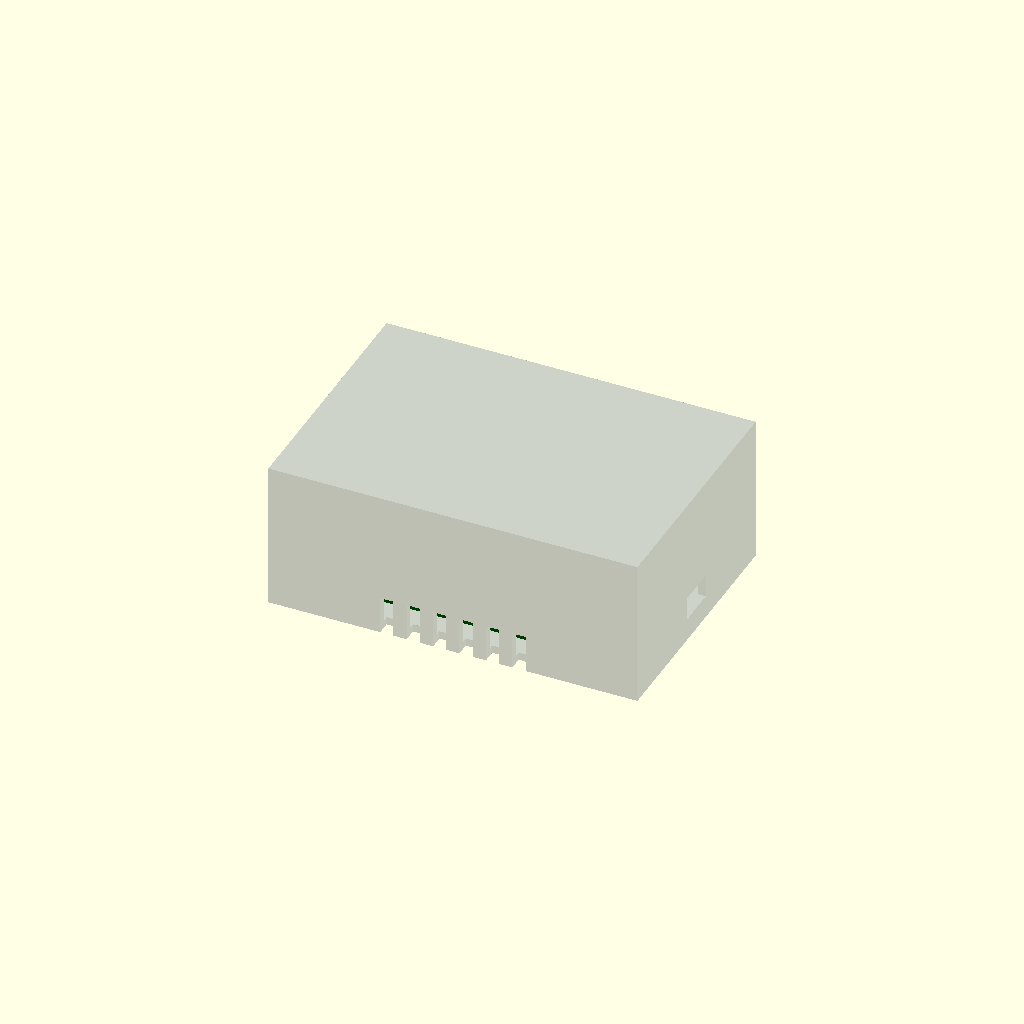
Cell 1 — every parameter at its default value.
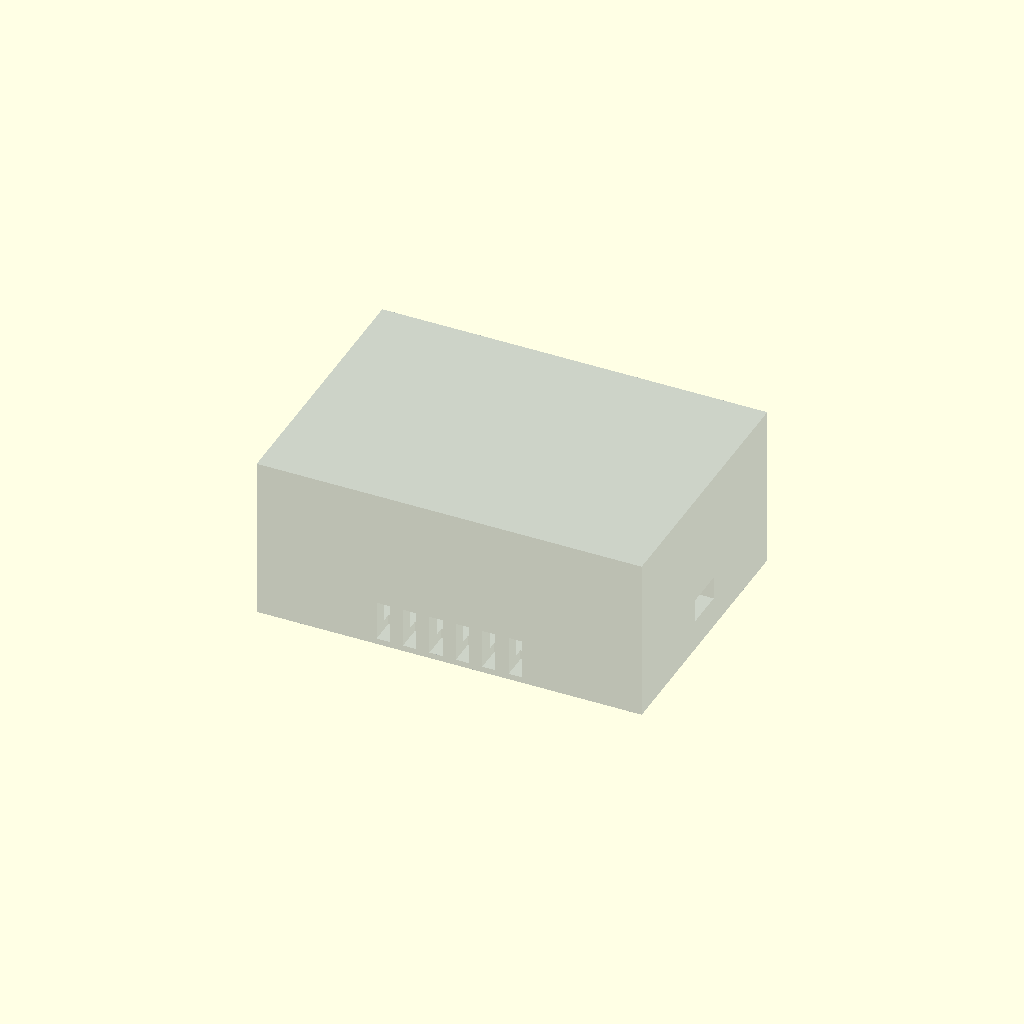
Cell 2: wall = 4.8 (everything else at default).
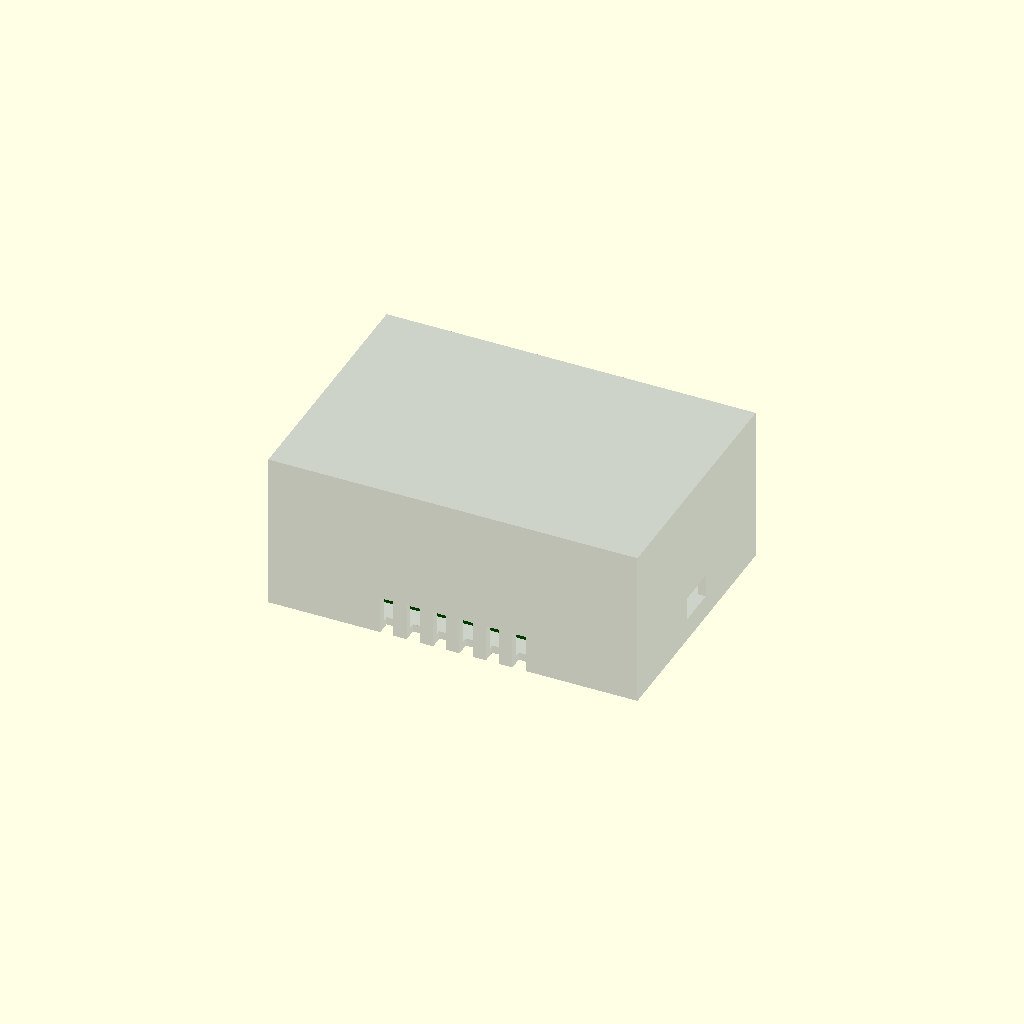
Cell 3: the same model with gap = 6.
All cells are drawn from one camera (rotation 55°, 0°, 25°, orthographic, colour scheme Cornfield), so only the parameter changes between them.
Source of the model, hardware/compute_pack.scad:
// Optional v2: wearable compute pack (lanyard / pocket). The glasses stay light: one thin USB-C cable
// to this pack. NOT part of v1 (v1 plugs straight into the laptop). Not rendered yet. Units: mm.
// Sizes are the vendors' published board sizes; the power bank is ASSUMED (check the one you buy).

view = "pack";

pi5_w = 85; pi5_d = 56; pi5_h = 17;     // Raspberry Pi 5 board + active cooler stack (cooler ~ 11 mm over the board)
bank_w = 105; bank_d = 70; bank_h = 18; // ASSUMED slim 10 Ah USB-C PD bank, ~ 200 g
wall = 2.4;
gap = 3;

module box(w, d, h) { translate([-w / 2, -d / 2, 0]) cube([w, d, h]); }

module pack_internals() {
    color("darkgreen") translate([0, 0, 0]) box(pi5_w, pi5_d, pi5_h);                // Pi 5 with cooler
    color("dimgray") translate([0, 0, pi5_h + gap + 1]) box(bank_w, bank_d, bank_h); // battery above it
}

module pack_shell() {
    inner_w = max(pi5_w, bank_w) + 2 * 1; inner_d = max(pi5_d, bank_d) + 2 * 1;
    inner_h = pi5_h + gap + 1 + bank_h + 1;
    difference() {
        translate([-inner_w / 2 - wall, -inner_d / 2 - wall, -wall]) cube([inner_w + 2 * wall, inner_d + 2 * wall, inner_h + 2 * wall]);
        translate([-inner_w / 2, -inner_d / 2, 0]) cube([inner_w, inner_d, inner_h]);
        // intake and exhaust slots for the Pi cooler fan (both long sides, low)
        for (s = [-1, 1]) for (i = [0:5]) translate([-20 + i * 8, s * (inner_d / 2 + 1), 3]) cube([4, wall + 3, 12], center = true);
        // USB-C exit for the glasses cable (short end, low)
        translate([inner_w / 2 + wall / 2, 0, 8]) cube([wall + 2, 12, 7], center = true);
    }
}

if (view == "pack") { color("slategray", 0.35) pack_shell(); pack_internals(); }
else if (view == "internals") { pack_internals(); }

echo(approx_mass_g = "Pi 5 46 + cooler 8 + bank 200 + shell ~60 = ~315 g");
echo(runtime_h_estimate = "10 Ah * 3.7 V = 37 Wh; Pi 5 at 6 W under load -> about 5 h, ASSUMED");
Parameter table extracted from the source (name, type, default, range or options):
view: string, default "pack"
wall: number, default 2.4
gap: number, default 3
